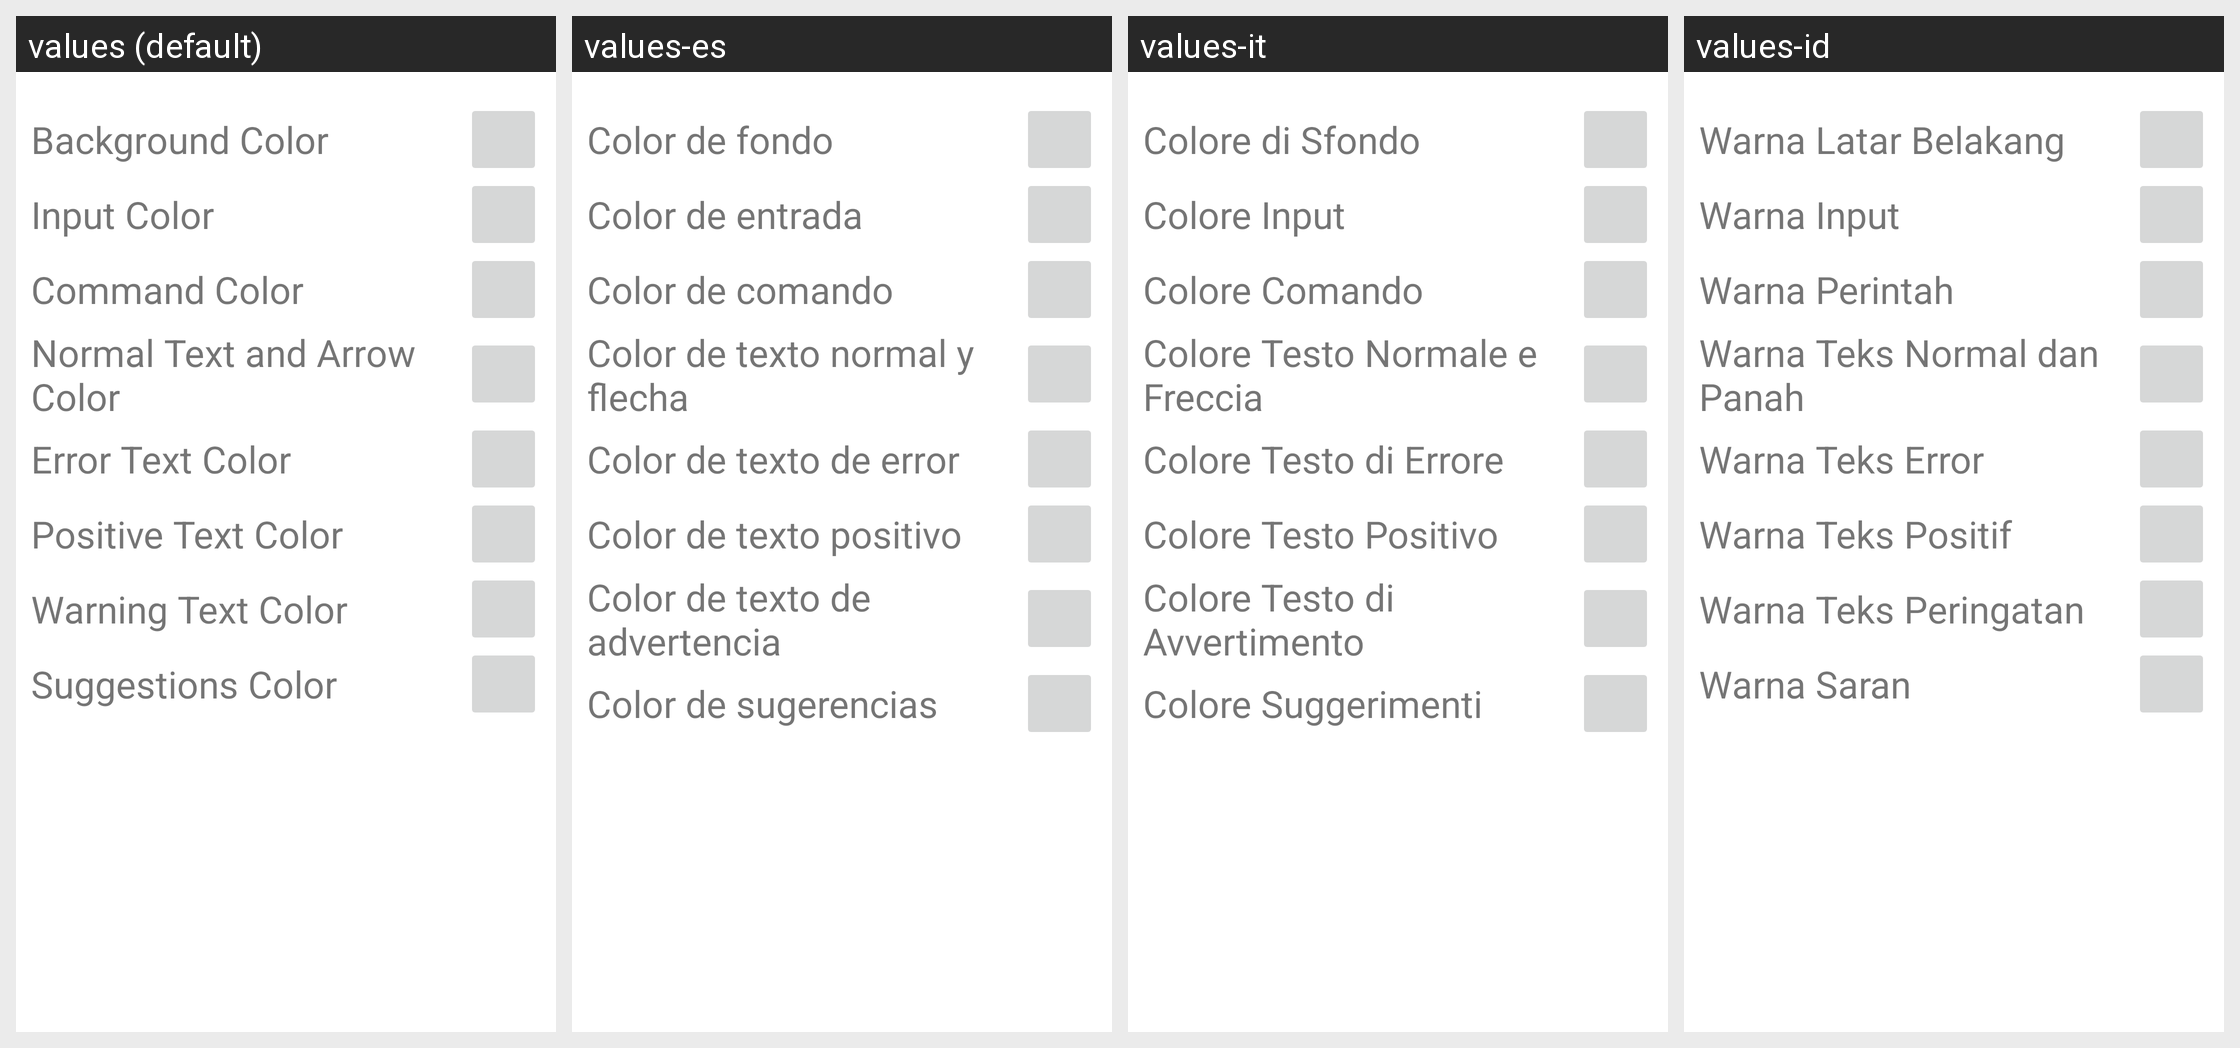

This grid shows one Android layout under several languages. Give, for every string resource on the screen, its name, the default text and each shown locale's text.
Android screen res/layout/custom_theme_dialog.xml rendered under 4 locales, left to right: values (default), values-es, values-it, values-id. Device: Nexus 5 (rendered at 1080×1920; each locale shown at half size, 540×960, under a caption strip naming it); theme Theme.YantraLauncher.
Other locales in the repository, not shown: values-hu, values-ru, values-sr, values-uk.
Strings drawn on this screen, with the default value and each locale's value (text and hints the layout hard-codes, and strings that could not be matched under every locale, appear in the picture but are not listed):

background_color
  values: Background Color
  values-es: Color de fondo
  values-it: Colore di Sfondo
  values-id: Warna Latar Belakang

input_color
  values: Input Color
  values-es: Color de entrada
  values-it: Colore Input
  values-id: Warna Input

command_color
  values: Command Color
  values-es: Color de comando
  values-it: Colore Comando
  values-id: Warna Perintah

normal_text_and_arrow_color
  values: Normal Text and Arrow Color
  values-es: Color de texto normal y flecha
  values-it: Colore Testo Normale e Freccia
  values-id: Warna Teks Normal dan Panah

error_text_color
  values: Error Text Color
  values-es: Color de texto de error
  values-it: Colore Testo di Errore
  values-id: Warna Teks Error

positive_text_color
  values: Positive Text Color
  values-es: Color de texto positivo
  values-it: Colore Testo Positivo
  values-id: Warna Teks Positif

warning_text_color
  values: Warning Text Color
  values-es: Color de texto de advertencia
  values-it: Colore Testo di Avvertimento
  values-id: Warna Teks Peringatan

suggestions_color
  values: Suggestions Color
  values-es: Color de sugerencias
  values-it: Colore Suggerimenti
  values-id: Warna Saran
